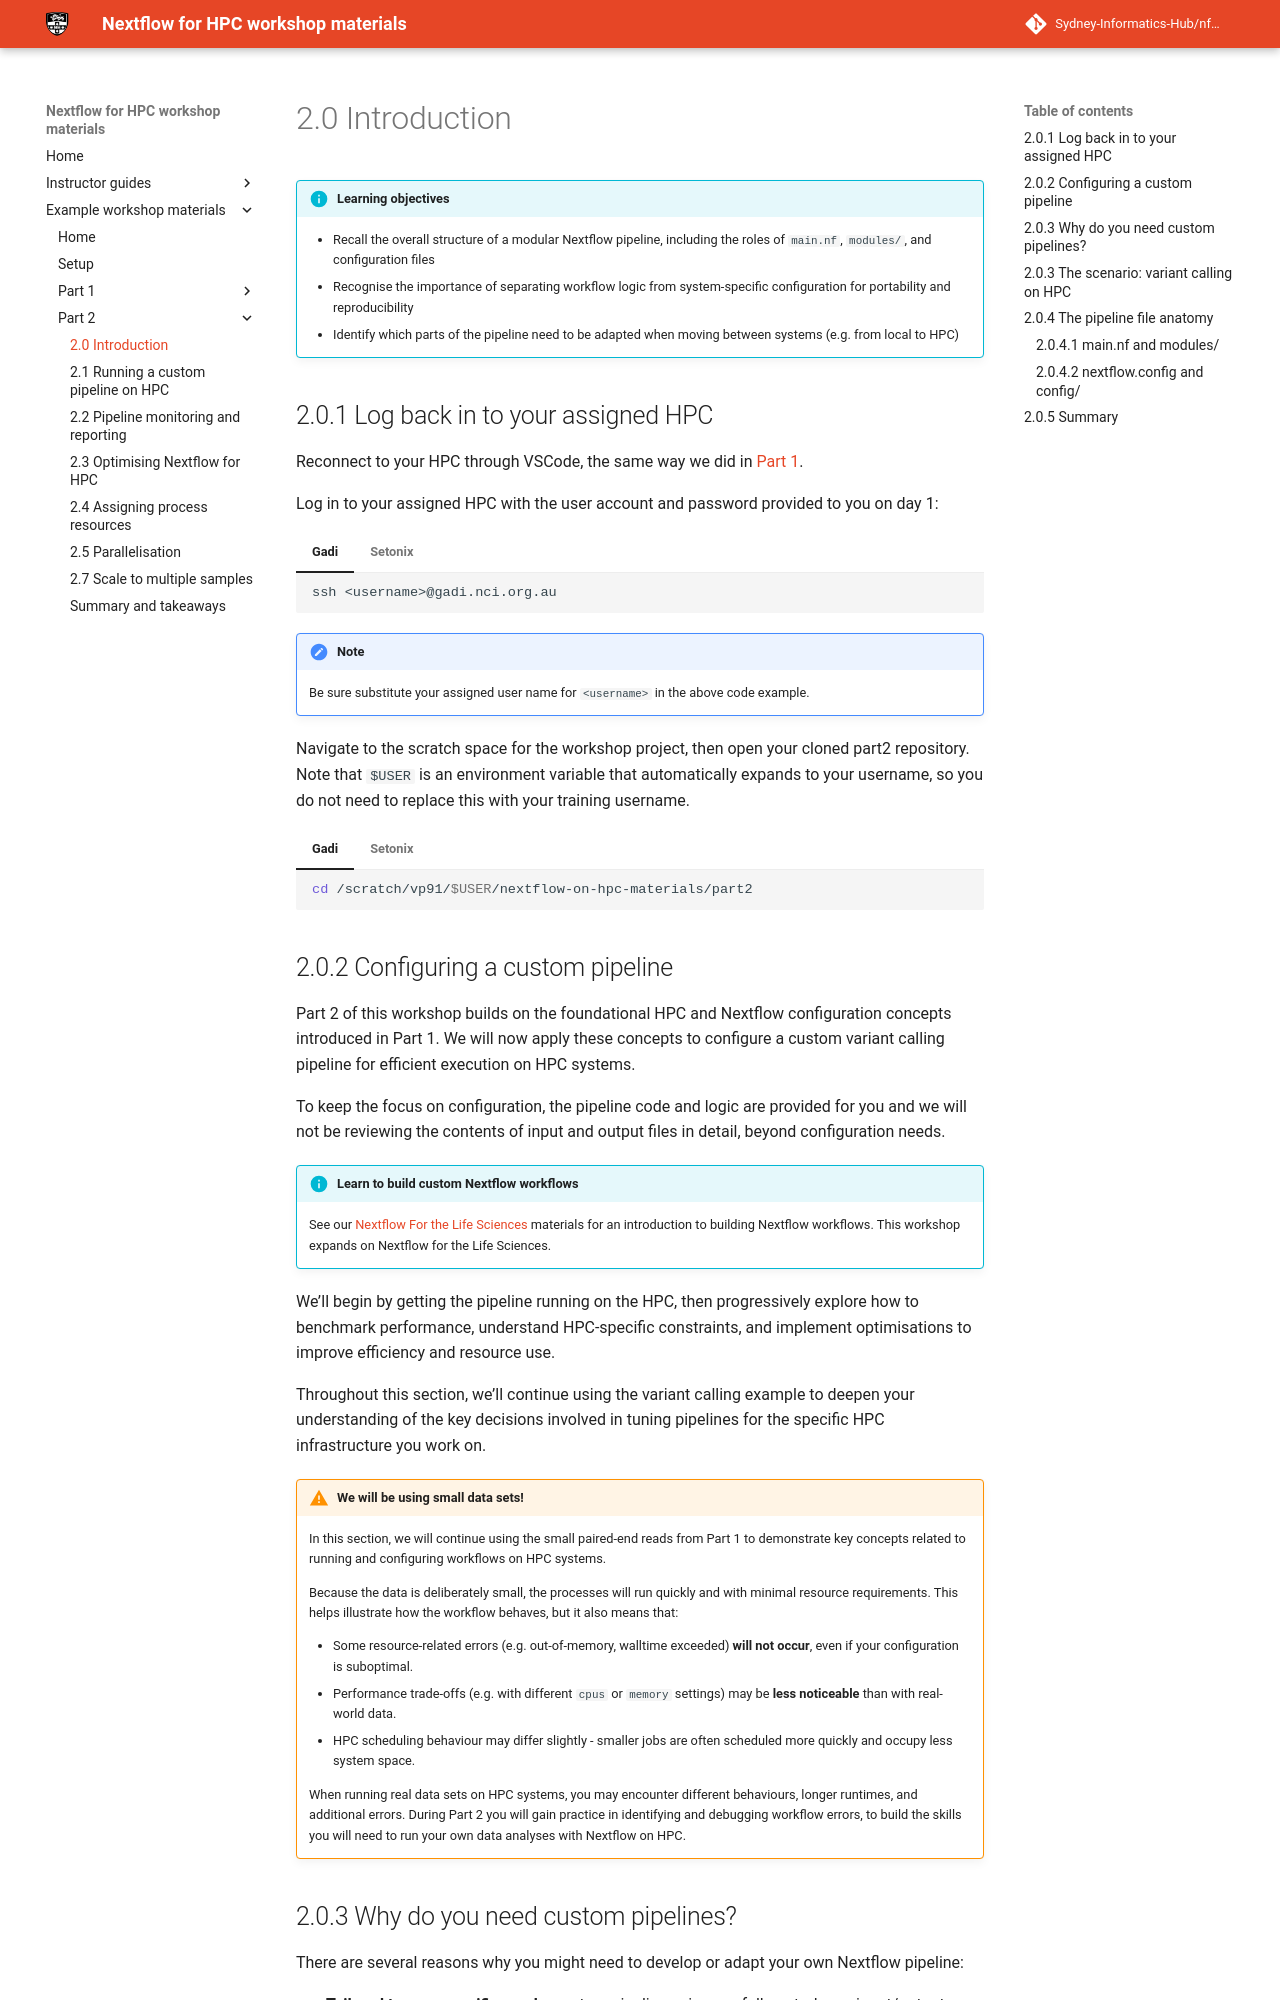

repository: Sydney-Informatics-Hub/nf4hpc-materials · page: workshop/part2/20_intro/index.html · generator: mkdocs

# 2.0 Introduction

!!! info "Learning objectives"

    - Recall the overall structure of a modular Nextflow pipeline, including the roles of `main.nf`, `modules/`, and configuration files
    - Recognise the importance of separating workflow logic from system-specific configuration for portability and reproducibility
    - Identify which parts of the pipeline need to be adapted when moving between systems (e.g. from local to HPC)

## 2.0.1 Log back in to your assigned HPC

Reconnect to your HPC through VSCode, the same way we did in [Part 1](https://sydney-informatics-hub.github.io/nextflow-hpc-workshop/setup/#connecting-to-the-hpcs).

Log in to your assigned HPC with the user account and password provided to you on day 1:

=== "Gadi"

    ```bash
    ssh <username>@gadi.nci.org.au
    ```

=== "Setonix"

    ```bash
    ssh <username>@setonix.pawsey.org.au
    ```

!!! note

    Be sure substitute your assigned user name for `<username>` in the above code example.

Navigate to the scratch space for the workshop project, then open your cloned part2 repository. Note that `$USER` is an environment variable that automatically expands to your username, so you do not need to replace this with your training username.

=== "Gadi"

    ```bash
    cd /scratch/vp91/$USER/nextflow-on-hpc-materials/part2
    ```

=== "Setonix"

    ```bash
    cd /scratch/courses01/$USER/nextflow-on-hpc-materials/part2
    ```
